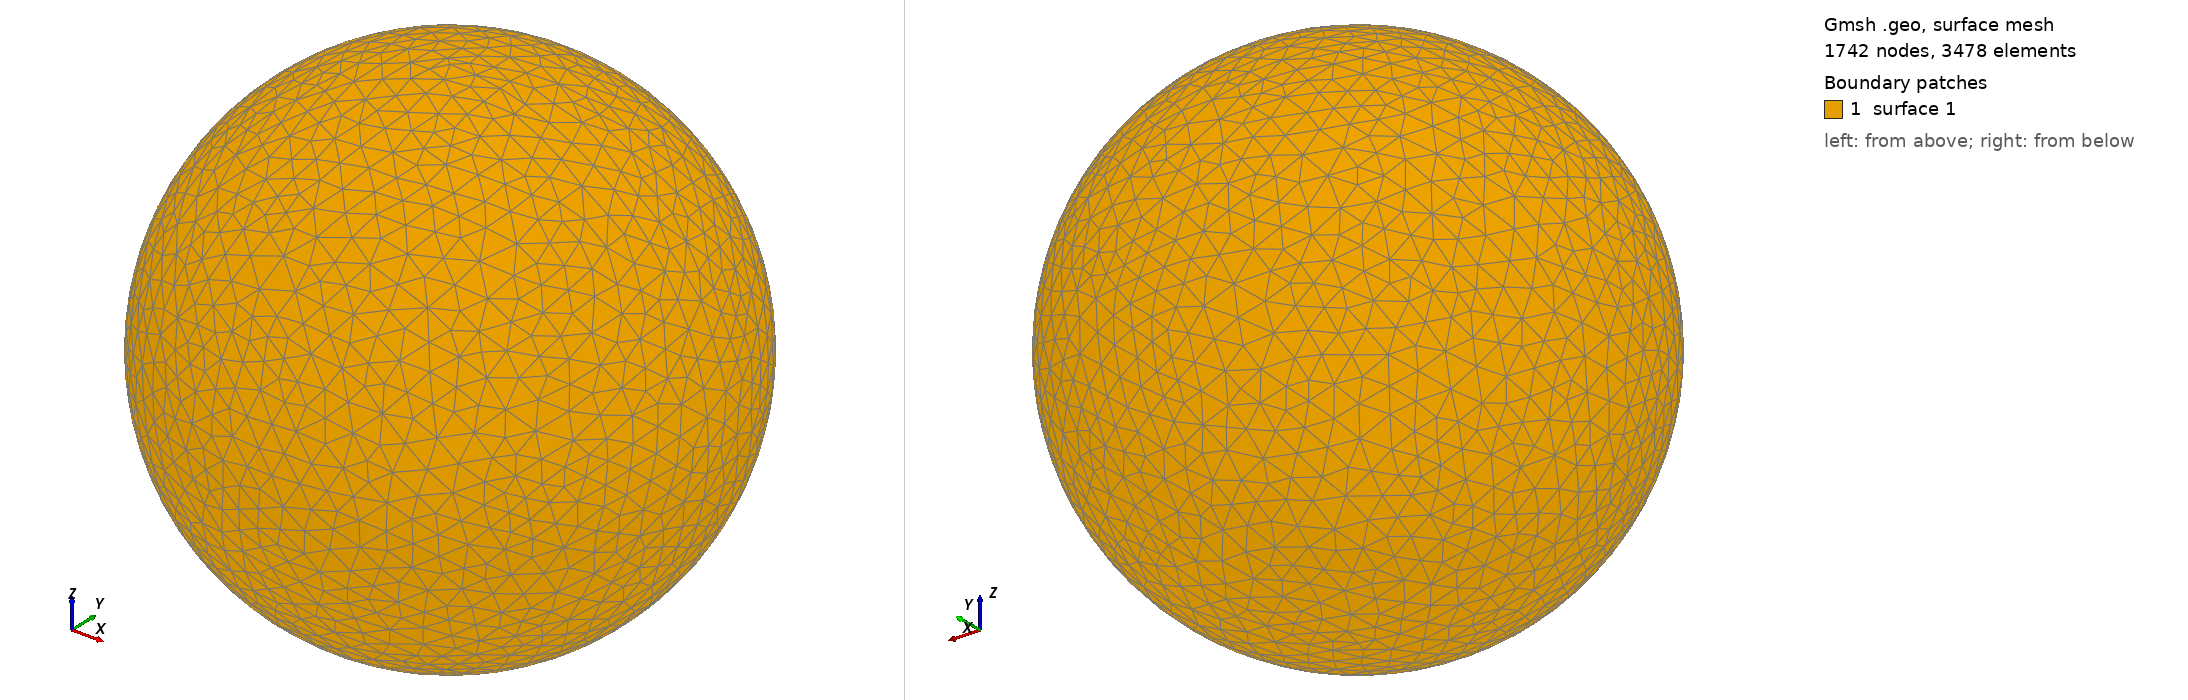

Gmsh geometry script, surface-meshed: 1742 nodes, 3478 surface elements. Boundary patches (legend numbers): 1 surface 1. Left view from above one corner, right view from below the opposite corner. The script declares no physical surfaces, so the legend lists its geometric surfaces. The drawing asked Gmsh for element sizes between 1% and 20% of the model's largest extent; the script's own settings can give other sizes.

=== shot2222.geo (drawn) ===
SetFactory("OpenCASCADE");
Point(1) = {0,0,0,0};
Sphere(1) = {0,0,0,0.29890000};
MeshSize{ PointsOf{ Surface{:}; } } = 0.029890000;
Mesh.ElementOrder=1;
Mesh.Format=39;
